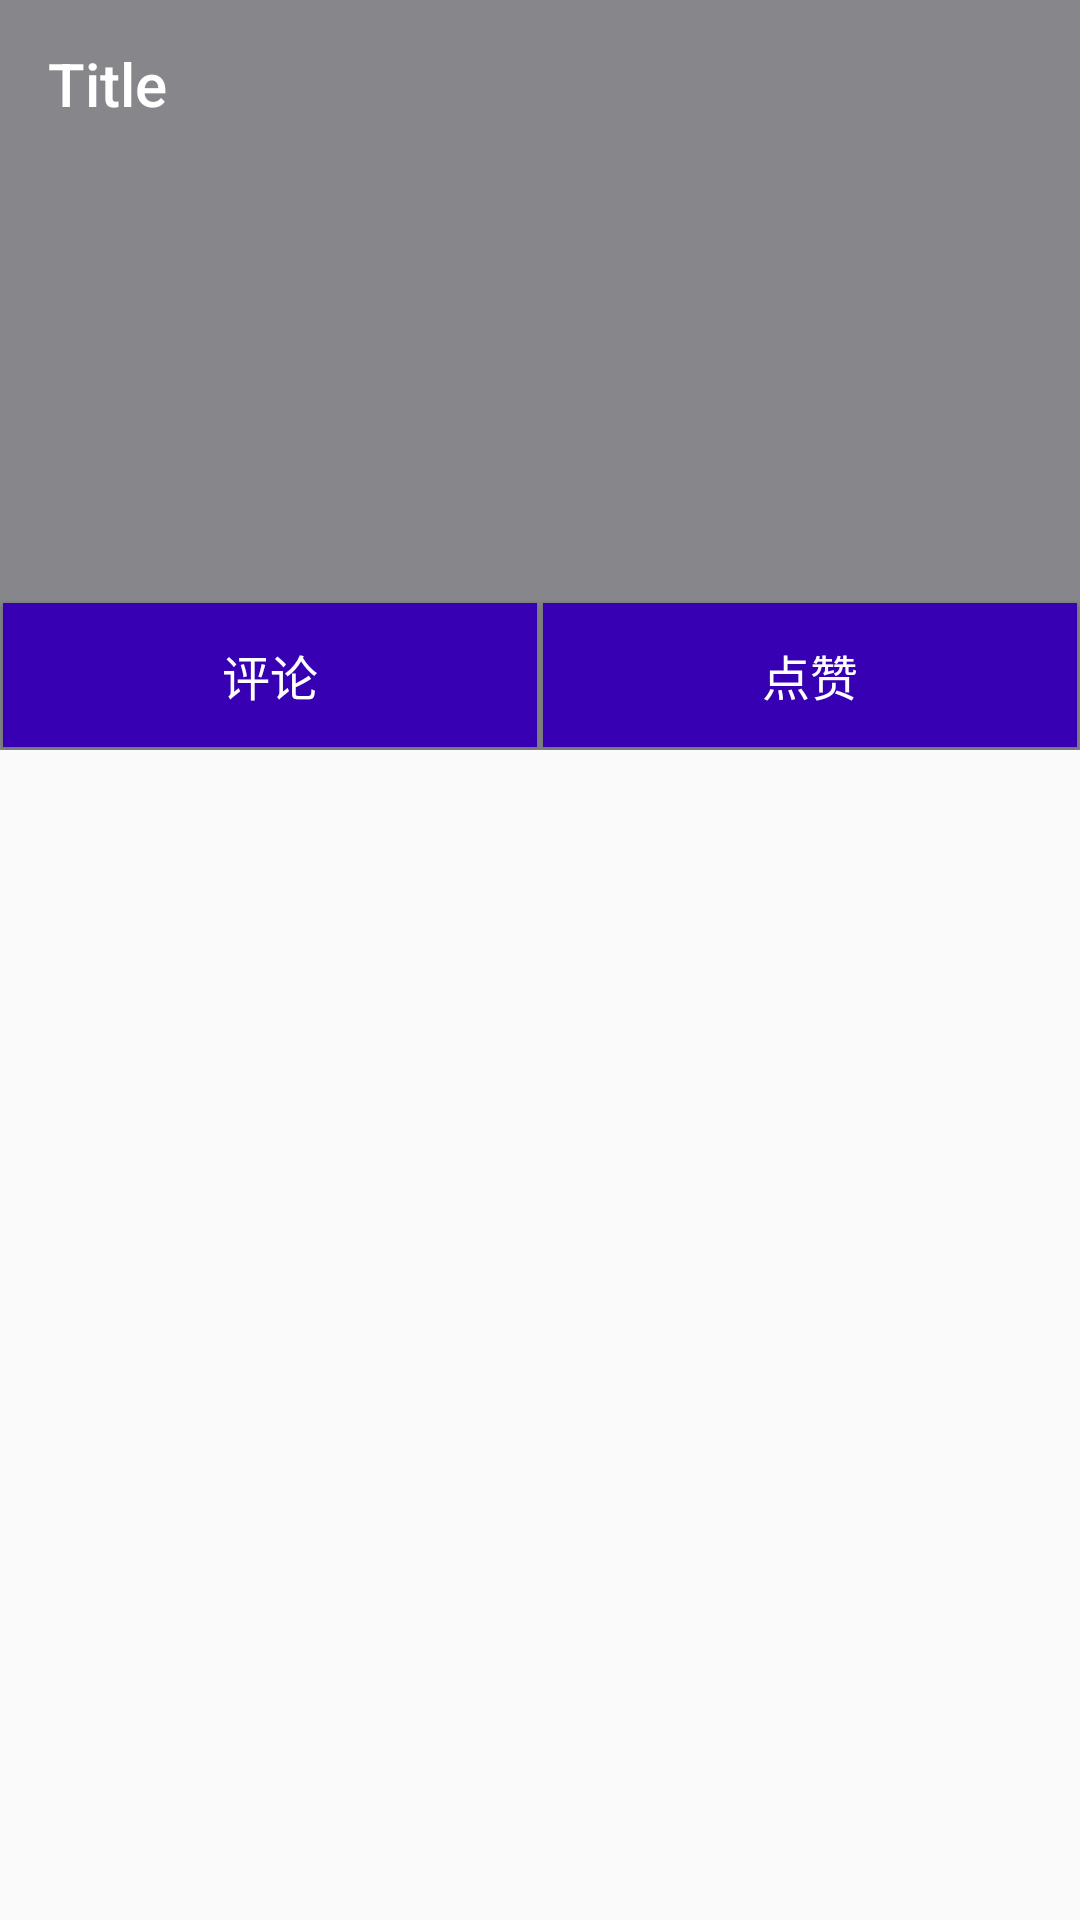

The Android layout XML behind this screen, and the referenced resources:
<!-- AndroidManifest.xml: application theme AppTheme -->
<!-- res/layout/activity_main.xml -->
<?xml version="1.0" encoding="utf-8"?>
<FrameLayout xmlns:android="http://schemas.android.com/apk/res/android"
    xmlns:app="http://schemas.android.com/apk/res-auto"
    xmlns:tools="http://schemas.android.com/tools"
    android:layout_width="match_parent"
    android:layout_height="match_parent">

    <android.support.design.widget.CoordinatorLayout
        android:layout_width="match_parent"
        android:layout_height="match_parent">

        <android.support.design.widget.AppBarLayout
            android:id="@+id/app_bar_layout"
            android:layout_width="match_parent"
            android:layout_height="wrap_content"
            android:background="#86868b">

            <android.support.design.widget.CollapsingToolbarLayout
                android:layout_width="match_parent"
                android:layout_height="wrap_content"
                app:layout_scrollFlags="scroll|exitUntilCollapsed">

                <ImageView
                    android:layout_width="match_parent"
                    android:layout_height="200dp"
                    android:contentDescription="@null"
                    android:src="@mipmap/image_show" />

                
                <android.support.v7.widget.Toolbar
                    android:layout_width="match_parent"
                    android:layout_height="?android:attr/actionBarSize" />

            </android.support.design.widget.CollapsingToolbarLayout>

            <LinearLayout
                android:layout_width="match_parent"
                android:layout_height="wrap_content"
                android:orientation="horizontal">

                <android.support.v7.widget.AppCompatButton
                    android:layout_width="0dp"
                    android:layout_height="48dp"
                    android:layout_margin="1dp"
                    android:layout_weight="1"
                    android:background="@color/colorPrimaryDark"
                    android:gravity="center"
                    android:text="评论"
                    android:textColor="@android:color/white"
                    android:textSize="16sp" />


                <android.support.v7.widget.AppCompatButton
                    android:layout_width="0dp"
                    android:layout_height="48dp"
                    android:layout_margin="1dp"
                    android:layout_weight="1"
                    android:background="@color/colorPrimaryDark"
                    android:gravity="center"
                    android:text="点赞"
                    android:textColor="@android:color/white"
                    android:textSize="16sp" />

            </LinearLayout>

        </android.support.design.widget.AppBarLayout>

        <android.support.v7.widget.RecyclerView
            android:id="@+id/recycle_view"
            android:layout_width="match_parent"
            android:layout_height="match_parent"
            app:layout_behavior="@string/appbar_scrolling_view_behavior" />

    </android.support.design.widget.CoordinatorLayout>

    <android.support.v7.widget.Toolbar
        android:id="@+id/test_title"
        android:layout_width="match_parent"
        android:layout_height="?android:attr/actionBarSize"
        app:navigationIcon="@mipmap/ic_launcher"
        app:title="Title"
        app:titleTextColor="@android:color/white" />

</FrameLayout>
<!-- resources referenced by this layout -->
<resources>
  <style name="AppTheme" parent="Theme.AppCompat.Light.DarkActionBar">
          
          <item name="colorPrimary">@color/colorPrimary</item>
          <item name="colorPrimaryDark">@color/colorPrimaryDark</item>
          <item name="colorAccent">@color/colorAccent</item>
      </style>
  <!-- not gathered from this repository: default colours our renderer supplied (Android Studio template values) -->
  <color name="colorPrimary">#FF6200EE</color>
  <color name="colorPrimaryDark">#FF3700B3</color>
  <color name="colorAccent">#FF03DAC5</color>
</resources>
